The GitHub repository IPCLab-NEAU/Fine-grained-weed-recognition contains a labelled image folder "Fine-grained-weed-recognition" with 8 categories: abutilon, amaranthus, chenopodium, cirsium, cyperus, descurainia, maize, portulaca. Examples follow, each with its label.

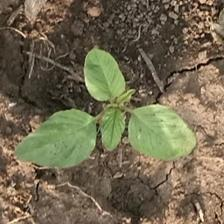
Label: amaranthus

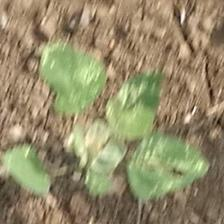
Label: chenopodium

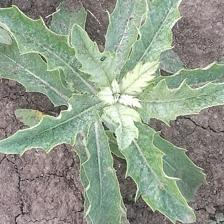
Label: cirsium

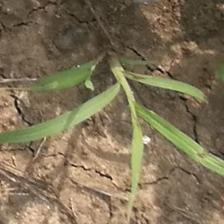
Label: cyperus

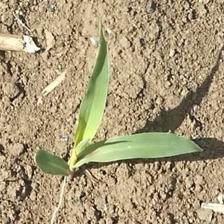
Label: maize

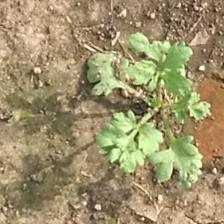
Label: descurainia
